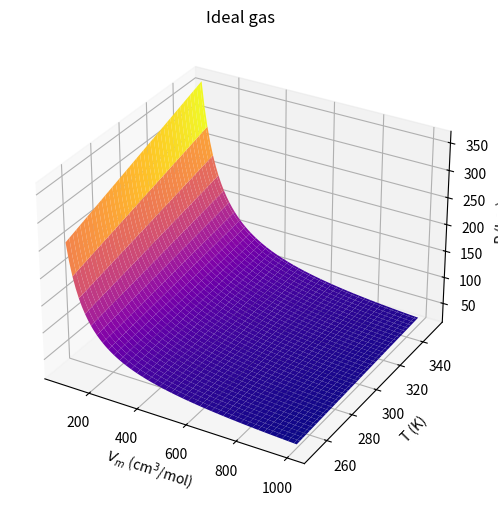
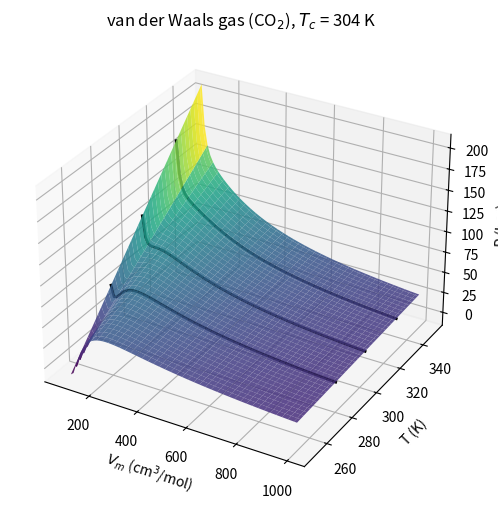

Write the Python code that produced these figures, in order.
%pip install -q ipympl

%matplotlib widget

import numpy as np
import matplotlib.pyplot as plt
from matplotlib import cm

R = 8.314                            # J/(mol K)
Vm = np.linspace(8e-5, 1e-3, 80)     # molar volume, m^3/mol
T = np.linspace(250, 350, 80)        # K
Vgrid, Tgrid = np.meshgrid(Vm, T)

P_ideal = R*Tgrid/Vgrid / 1e5        # bar

fig = plt.figure(figsize=(8, 6))
ax = plt.axes(projection='3d')
ax.plot_surface(Vgrid*1e6, Tgrid, P_ideal, cmap=cm.plasma)
ax.set_xlabel('$V_m$ (cm$^3$/mol)'); ax.set_ylabel('T (K)'); ax.set_zlabel('P (bar)')
ax.set_title('Ideal gas')
fig.canvas.capture_scroll = True     # scroll zooms the plot instead of the page

a, b = 0.364, 4.27e-5                 # CO2
Tc = 8*a/(27*R*b)                     # critical temperature of the model

P_vdw = (R*Tgrid/(Vgrid - b) - a/Vgrid**2) / 1e5   # bar

fig = plt.figure(figsize=(8, 6))
ax = plt.axes(projection='3d')
ax.plot_surface(Vgrid*1e6, Tgrid, P_vdw, cmap=cm.viridis, alpha=0.85)
for T_iso in (280, Tc, 330):
    P_iso = (R*T_iso/(Vm - b) - a/Vm**2) / 1e5
    ax.plot(Vm*1e6, np.full_like(Vm, T_iso), P_iso, 'k', linewidth=2)
ax.set_xlabel('$V_m$ (cm$^3$/mol)'); ax.set_ylabel('T (K)'); ax.set_zlabel('P (bar)')
ax.set_title(f'van der Waals gas (CO$_2$), $T_c$ = {Tc:.0f} K')
fig.canvas.capture_scroll = True
